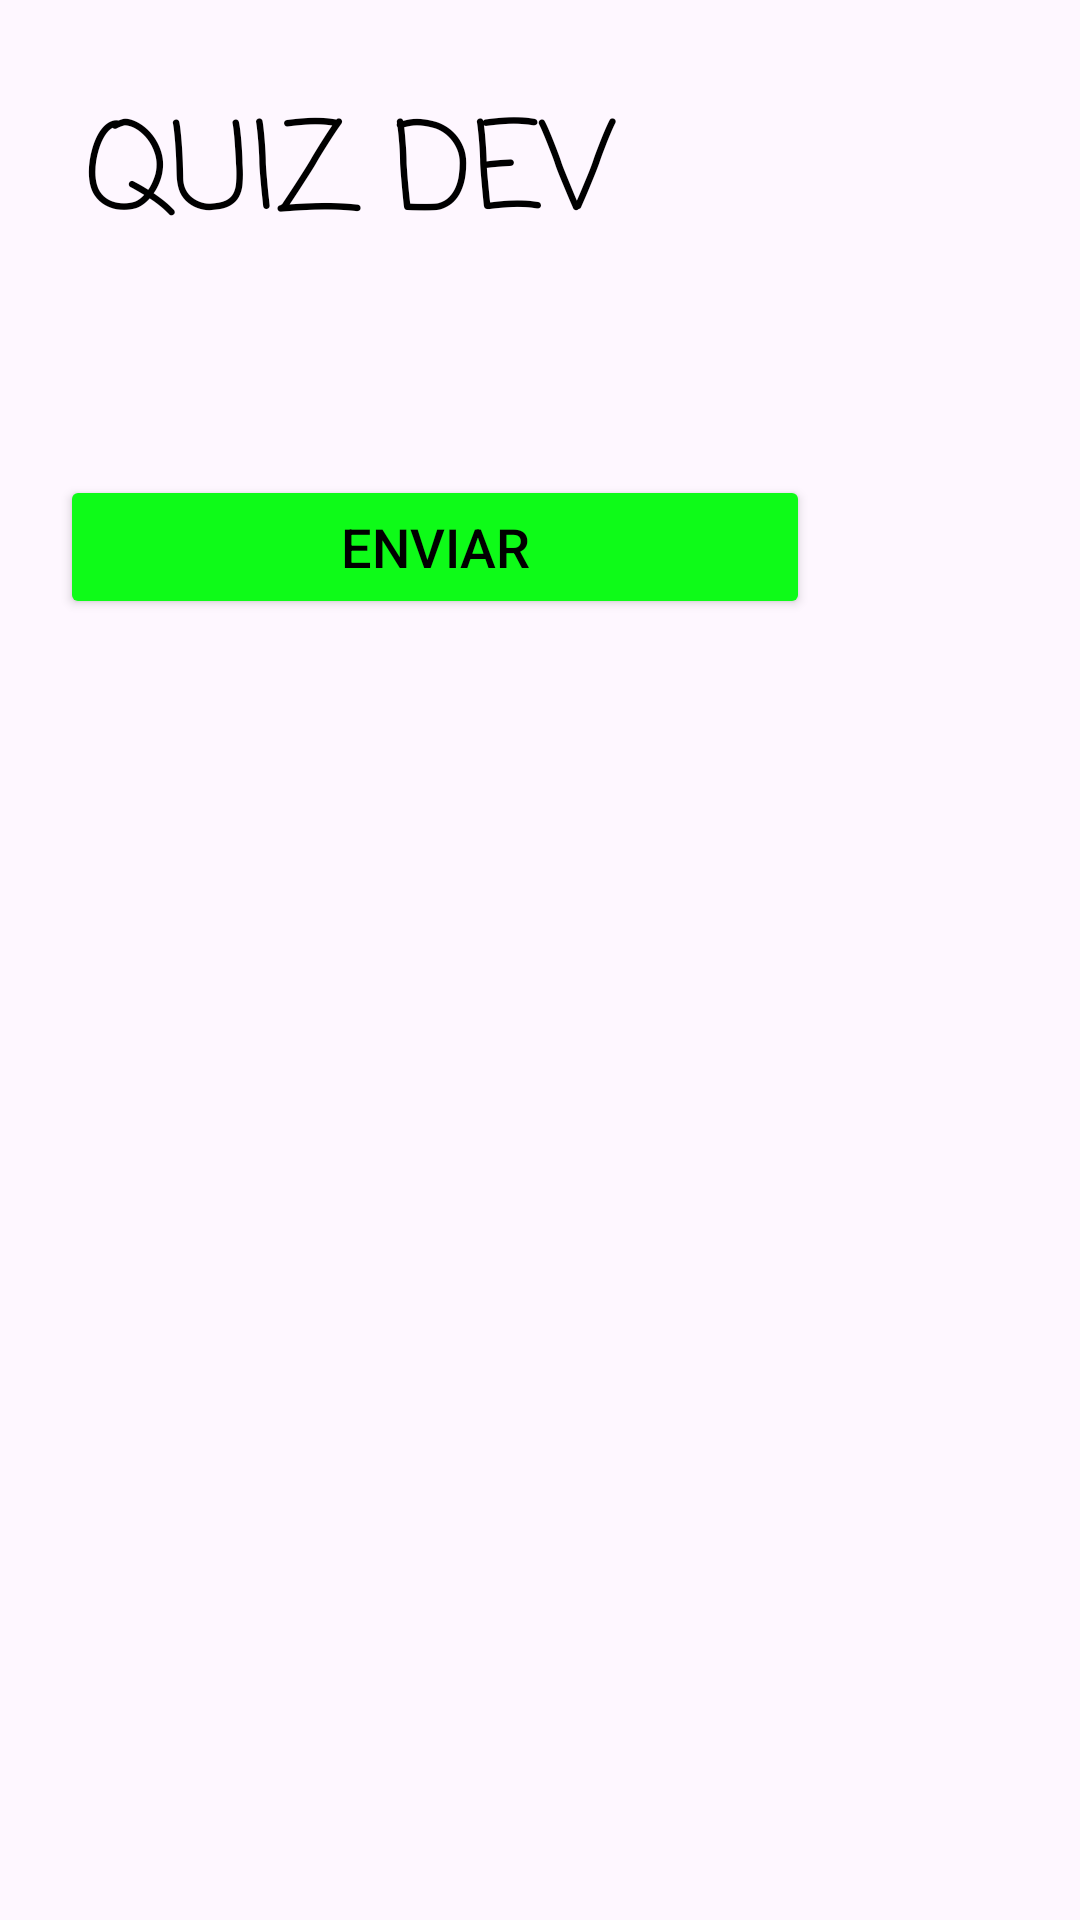

This screen was rendered from an Android layout file. Write that file and the resources it references.
<!-- AndroidManifest.xml: application theme Theme.ProjetoTde4 -->
<!-- res/layout/activity_main.xml -->
<LinearLayout xmlns:android="http://schemas.android.com/apk/res/android"
    android:layout_width="match_parent"
    android:layout_height="match_parent"
    android:orientation="vertical"
    android:padding="20dp">

    <TextView
        android:id="@+id/quiz"
        android:layout_width="wrap_content"
        android:layout_height="wrap_content"
        android:fontFamily="casual"
        android:padding="8dp"
        android:text="QUIZ DEV"
        android:textColor="#000000"
        android:textSize="40sp" />

    <TextView
        android:id="@+id/questionTextView"
        android:layout_width="wrap_content"
        android:layout_height="wrap_content"
        android:padding="8dp"
        android:textSize="22sp" />

    <RadioGroup
        android:id="@+id/opcoesRadio"
        android:layout_width="wrap_content"
        android:layout_height="wrap_content"
        android:orientation="vertical"
        android:padding="8dp">

    </RadioGroup>

    <Button
        android:id="@+id/botaoEnviar"
        android:layout_width="250dp"
        android:layout_height="wrap_content"
        android:backgroundTint="#0EFB18"
        android:text="Enviar"
        android:textColor="#000000"
        android:textSize="18dp" />

    <TextView
        android:id="@+id/feedbackTextView"
        android:layout_width="wrap_content"
        android:layout_height="wrap_content"
        android:padding="10dp"
        android:textColor="#000000"
        android:textSize="20sp"
        android:visibility="gone" />
</LinearLayout>
<!-- resources referenced by this layout -->
<resources>
  <style name="Theme.ProjetoTde4" parent="Base.Theme.ProjetoTde4" />
  <style name="Base.Theme.ProjetoTde4" parent="Theme.Material3.DayNight.NoActionBar">
          
          
      </style>
</resources>
